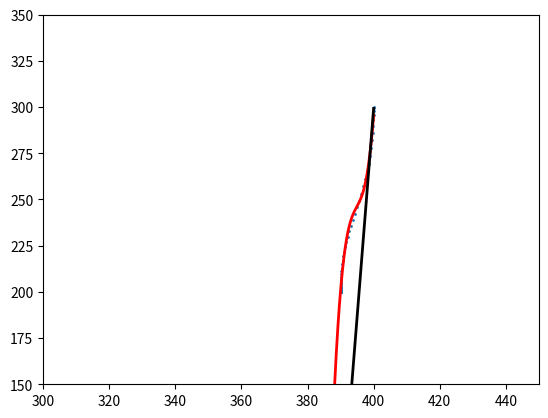

Reproduce this figure in Python.
import numpy as np
import matplotlib
import matplotlib.pyplot as plt
import scipy as sp
from scipy.optimize import leastsq
from scipy import interpolate


def bezier(control_points, rank):
    temp_points = []
    planpath = []

    for i in range(200):
        u = i / 199.0
        for index in range(len(control_points)):
            temp_points.append(dict(control_points[index]))

        #print(i, control_points)

        j = 1
        while j <= rank:
            k = 0
            while k <= (rank - j):
                temp_points[k]["x"] = (
                    1-u) * temp_points[k]["x"] + u * temp_points[k+1]["x"]
                temp_points[k]["y"] = (
                    1-u) * temp_points[k]["y"] + u * temp_points[k+1]["y"]
                k += 1
            j += 1
        planpath.append(dict(temp_points[0]))

    return planpath


# ----------------------------------
# Used for curvilinear regression
# ----------------------------------
def curve(x, a, b, c, d):
    return a*x**3 + b*x**2 + c*x**1 + d


def error(p, x, y):
    a, b, c, d = p
    return curve(x, a, b, c, d) - y


def func_k(x, a, b, c):
    return 3*a*x**2 + 2*b*x + c


# ---------------------------------

def main():
    # Set 4 control points of bezier curve
    ap_dict = {"x": 390, "y": 200}
    ap1_dict = {"x": 390, "y": 240}
    local1_dict = {"x": 400, "y": 250}
    local_dict = {"x": 400, "y": 300}
    cp = [local_dict, local1_dict, ap1_dict, ap_dict]

    # Compute trajectory poins of bezier curve
    pathplan = bezier(cp, 3)

    # Draw scatter
    x = []
    y = []
    for i in range(len(pathplan)):
        x.append(pathplan[i]['x'])
        y.append(pathplan[i]['y'])

    x = np.array(x[:100])
    y = np.array(y[:100])
    f1 = plt.figure(1)
    plt.xlim((300, 450))
    plt.ylim(150, 350)
    plt.scatter(x, y, s=1)

    # Fit cubic curve and obtain coefficient vector
    Para = sp.optimize.curve_fit(curve, x, y)
    a, b, c, d = Para[0]

    xl = np.linspace(350, 400, 1000)
    # Draw curve
    yl = a*xl**3 + b*xl**2 + c*xl**1 + d
    plt.plot(xl, yl, color="red", linewidth=2)

    # Compute and draw tangent line of next point
    k = func_k(x[1], a, b, c)
    kb = y[1] - k * x[1]
    yk = k*xl + kb
    plt.plot(xl, yk, color="black", linewidth=2)

    plt.show()


if __name__ == "__main__":
    main()
